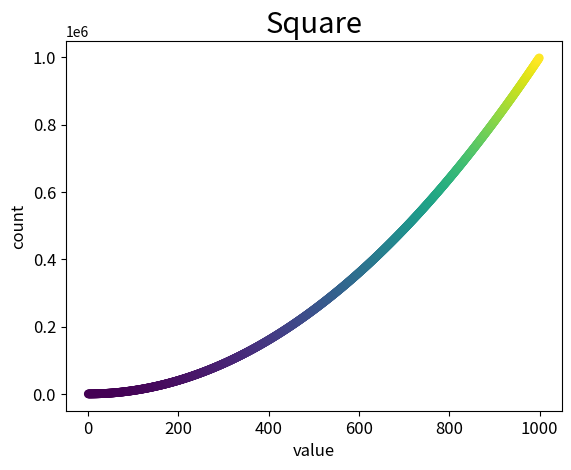

Generate this figure with matplotlib: (Note: this script raises an exception after producing the figure.)
import matplotlib.pyplot as plt

x_val = list(range(1, 1000))
y_val = [x**2 for x in x_val]

plt.scatter(x_val, y_val, edgecolor='none', s=40, c=y_val)

plt.title('Square', fontsize=21)
plt.xlabel('value', fontsize=12)
plt.ylabel('count', fontsize=12)

plt.tick_params(axis='both', which='major', labelsize=12)

#  保存到当前路径 去除空白边
plt.savefig('test_save.png', bobx_inches='tight')
plt.show()

# 动手试一试
# 15-1 立方 ：数字的三次方被称为其立方。请绘制一个图形，显示前5个整数的立方值，再绘制一个图形，显示前5000个整数的立方值。
